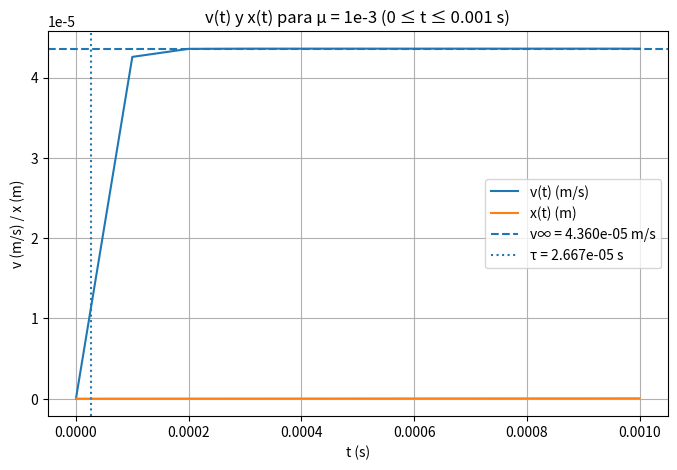
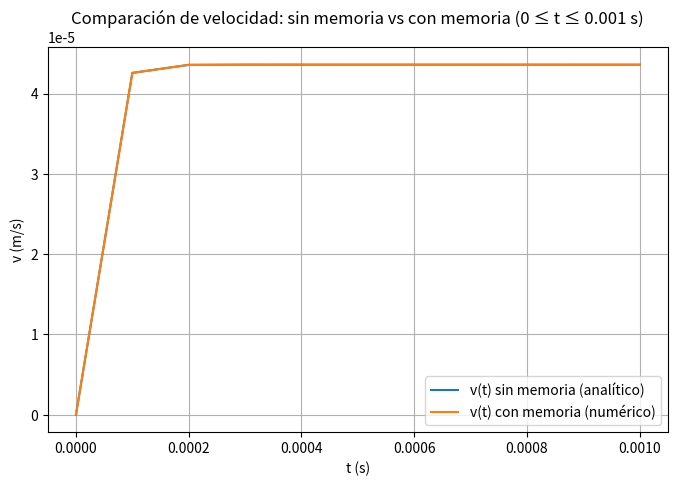

Python code for these plots, in order:
# Código usado para resolver los ítems 8, 9 y 10 del ejercicio.
# - Genera la tabla con t, v(t) y x(t) para μ = 1e-3 (paso 1e-4 s).
# - Compara τ y v∞ para μ = 1e-3 y μ = 0.1.
# - Resuelve numéricamente el modelo con memoria usando RK4 y lo compara con el modelo sin memoria.

import numpy as np
import pandas as pd
import math
import matplotlib.pyplot as plt

# Parámetros físicos
R = 1e-5                # m
rho_p = 1200.0          # kg/m^3
rho_f = 1000.0          # kg/m^3
g = 9.81                # m/s^2 (gravedad)
mu1 = 1e-3              # Pa·s (fluido 1: agua)
mu2 = 0.1               # Pa·s (fluido 2: aceite)

# Constantes memoria (ítem 10)
alpha = 1e-7            # kg/s^2
beta = 5.0              # s^-1

# Volumen y masa
V = 4.0/3.0 * math.pi * R**3
m = rho_p * V

# Funciones para tau y v_inf
def tau_from(mu, rho_p=rho_p, R=R):
    return (2.0/9.0) * rho_p * R**2 / mu

def v_inf_from(mu, rho_p=rho_p, rho_f=rho_f, R=R, g=g):
    return (2.0/9.0) * (rho_p - rho_f) * R**2 * g / mu

tau1 = tau_from(mu1)
v_inf1 = v_inf_from(mu1)

tau2 = tau_from(mu2)
v_inf2 = v_inf_from(mu2)

# Tiempo de muestreo pedido (0 a 0.001 en pasos de 0.0001)
t_sample = np.arange(0.0, 0.001 + 1e-12, 0.0001)

# Solución analítica (sin memoria)
v_analytic = v_inf1 * (1 - np.exp(-t_sample / tau1))
x_analytic = v_inf1 * (t_sample - tau1 * (1 - np.exp(-t_sample / tau1)))

# Crear tabla numérica (ítem 8)
df = pd.DataFrame({
    "t (s)": t_sample,
    "v(t) (m/s)": v_analytic,
    "x(t) (m)": x_analytic
})

# Mostrar tabla en consola
print("\nTabla: t, v(t), x(t) para μ=1e-3")
print(df.to_string(index=False))

# Gráfica v(t) y x(t) en el mismo plano (ítem 8)
plt.figure(figsize=(8,5))
plt.plot(t_sample, v_analytic, label='v(t) (m/s)')
plt.plot(t_sample, x_analytic, label='x(t) (m)')
plt.axhline(v_inf1, linestyle='--', label=f'v∞ = {v_inf1:.3e} m/s')
plt.axvline(tau1, linestyle=':', label=f'τ = {tau1:.3e} s')
plt.xlabel('t (s)')
plt.ylabel('v (m/s) / x (m)')
plt.title('v(t) y x(t) para μ = 1e-3 (0 ≤ t ≤ 0.001 s)')
plt.legend()
plt.grid(True)
plt.show()

# Comparación de parámetros entre μ=1e-3 y μ=0.1 (ítem 9)
comparison_df = pd.DataFrame({
    "μ (Pa·s)": [mu1, mu2],
    "τ (s)": [tau1, tau2],
    "v∞ (m/s)": [v_inf1, v_inf2]
})

print("\nComparación τ y v∞ para μ=1e-3 y μ=0.1")
print(comparison_df.to_string(index=False))

# --- Ítem 10: Modelo con memoria ---
# Sistema:
# dv/dt = ( (m - rho_f V)*g - 6πμ R v - α w ) / m
# dw/dt = v - β w

def integrate_memory(mu, alpha=alpha, beta=beta, dt_small=1e-6, t_max=0.001):
    n_steps = int(t_max / dt_small) + 1
    t_full = np.linspace(0, t_max, n_steps)
    v = np.zeros(n_steps)
    w = np.zeros(n_steps)
    v[0] = 0.0
    w[0] = 0.0
    Cgrav = (m - rho_f * V) * g
    k = 6.0 * math.pi * mu * R
    for i in range(n_steps - 1):
        ti = t_full[i]
        vi = v[i]
        wi = w[i]
        def rhs(vv, ww):
            dvdt = (Cgrav - k * vv - alpha * ww) / m
            dwdt = vv - beta * ww
            return dvdt, dwdt
        dv1, dw1 = rhs(vi, wi)
        dv2, dw2 = rhs(vi + 0.5*dt_small*dv1, wi + 0.5*dt_small*dw1)
        dv3, dw3 = rhs(vi + 0.5*dt_small*dv2, wi + 0.5*dt_small*dw2)
        dv4, dw4 = rhs(vi + dt_small*dv3, wi + dt_small*dw3)
        v[i+1] = vi + (dt_small/6.0)*(dv1 + 2*dv2 + 2*dv3 + dv4)
        w[i+1] = wi + (dt_small/6.0)*(dw1 + 2*dw2 + 2*dw3 + dw4)
    return t_full, v, w

# Integrar para μ = 1e-3 (agua)
t_full, v_mem_full, w_full = integrate_memory(mu1, dt_small=1e-6, t_max=0.001)

# Interpolar valores de v_mem en t_sample
v_mem_sample = np.interp(t_sample, t_full, v_mem_full)

# Crear tabla comparativa v sin memoria / con memoria
df_comp_mem = pd.DataFrame({
    "t (s)": t_sample,
    "v_no_memory (m/s)": v_analytic,
    "v_with_memory (m/s)": v_mem_sample
})

print("\nComparación v(t) sin memoria / con memoria (μ=1e-3)")
print(df_comp_mem.to_string(index=False))

# Gráfica comparación v(t) sin memoria vs con memoria
plt.figure(figsize=(8,5))
plt.plot(t_sample, v_analytic, label='v(t) sin memoria (analítico)')
plt.plot(t_sample, v_mem_sample, label='v(t) con memoria (numérico)')
plt.xlabel('t (s)')
plt.ylabel('v (m/s)')
plt.title('Comparación de velocidad: sin memoria vs con memoria (0 ≤ t ≤ 0.001 s)')
plt.legend()
plt.grid(True)
plt.show()

# Guardar resultados numéricos en variables para mostrar en el informe (resumen)
results = {
    "V": V,
    "m": m,
    "tau1": tau1,
    "v_inf1": v_inf1,
    "tau2": tau2,
    "v_inf2": v_inf2,
    "t_sample": t_sample,
    "v_analytic": v_analytic,
    "x_analytic": x_analytic,
    "v_mem_sample": v_mem_sample,
    "t_full": t_full,
    "v_mem_full": v_mem_full
}

# Mostrar resumen de resultados clave (opcional)
print("\nResumen de resultados clave:")
print(f"V = {V:.3e} m³")
print(f"m = {m:.3e} kg")
print(f"τ (mu=1e-3) = {tau1:.3e} s, v_inf = {v_inf1:.3e} m/s")
print(f"τ (mu=0.1)  = {tau2:.3e} s, v_inf = {v_inf2:.3e} m/s")
